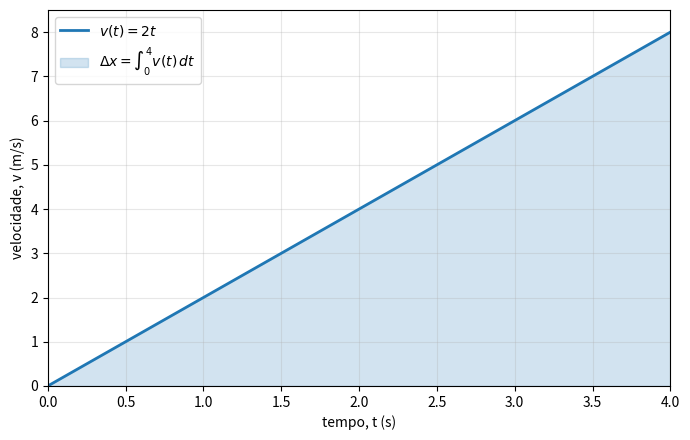

This chart was generated by the following Python code: (Note: this script raises an exception after producing the figure.)
"""Integral como area algebrica sob um grafico."""

from pathlib import Path

import matplotlib.pyplot as plt
import numpy as np

tempo = np.linspace(0, 4, 401)  # s
velocidade = 2 * tempo  # m/s

deslocamento_numerico = np.trapezoid(velocidade, tempo)
deslocamento_exato = 4**2

print(f"Deslocamento exato: {deslocamento_exato:.2f} m")
print(f"Deslocamento numerico: {deslocamento_numerico:.2f} m")

fig, ax = plt.subplots(figsize=(7, 4.5))
ax.plot(tempo, velocidade, color="tab:blue", linewidth=2, label=r"$v(t)=2t$")
ax.fill_between(
    tempo,
    velocidade,
    color="tab:blue",
    alpha=0.2,
    label=r"$\Delta x=\int_0^4 v(t)\,dt$",
)
ax.set_xlabel("tempo, t (s)")
ax.set_ylabel("velocidade, v (m/s)")
ax.set_xlim(0, 4)
ax.set_ylim(0, 8.5)
ax.grid(alpha=0.3)
ax.legend()
fig.tight_layout()

destino = Path(__file__).resolve().parents[2] / "figuras" / "cap01"
destino.mkdir(parents=True, exist_ok=True)
fig.savefig(destino / "integral-area.pdf", bbox_inches="tight")
plt.close(fig)
